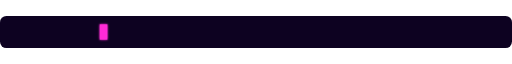
t = 0.00 s
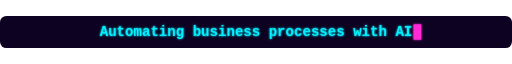
t = 1.67 s
t = 3.38 s: frame unchanged from t = 1.67 s, image omitted
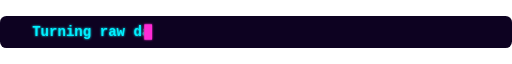
t = 5.10 s
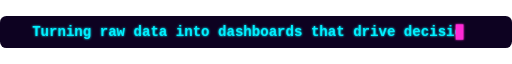
t = 6.75 s
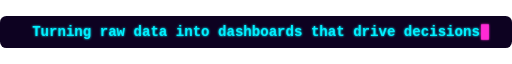
t = 8.24 s

The animated SVG that drew these frames (rendered in a browser with its animation timeline set to each time). Animation: 12 SMIL elements (animate=12); frames cover the first 8.23 s, repeats indefinitely.

<svg xmlns="http://www.w3.org/2000/svg" width="800" height="50" viewBox="0 0 800 50">
<defs><filter id="g" x="-5%" y="-50%" width="110%" height="200%"><feGaussianBlur stdDeviation="2" result="b"/><feMerge><feMergeNode in="b"/><feMergeNode in="SourceGraphic"/></feMerge></filter></defs>
<style>.t{font:700 22px 'Courier New',Consolas,monospace;fill:#00f0ff}</style>
<rect x="0" y="0" width="800" height="50" rx="10" fill="#0d0221"/>
<g filter="url(#g)">
<clipPath id="p0"><rect x="153.8" y="0" height="50" width="0"><animate attributeName="width" values="0;0;492.4;492.4;0;0" keyTimes="0;0.0000;0.0925;0.1925;0.2258;1" dur="18.0s" repeatCount="indefinite"/></rect></clipPath>
<text clip-path="url(#p0)" x="155.8" y="32" class="t">Automating business processes with AI</text>
<rect y="13" width="12" height="24" fill="#ff2bd6" opacity="0"><animate attributeName="x" values="155.8;155.8;646.2;646.2;155.8;155.8" keyTimes="0;0.0000;0.0925;0.1925;0.2258;1" dur="18.0s" repeatCount="indefinite"/><animate attributeName="opacity" values="0;1;1;0" keyTimes="0;0.0000;0.2258;0.2259" dur="18.0s" repeatCount="indefinite" calcMode="discrete"/></rect>
<clipPath id="p1"><rect x="48.2" y="0" height="50" width="0"><animate attributeName="width" values="0;0;703.6;703.6;0;0" keyTimes="0;0.2500;0.3825;0.4825;0.5158;1" dur="18.0s" repeatCount="indefinite"/></rect></clipPath>
<text clip-path="url(#p1)" x="50.2" y="32" class="t">Turning raw data into dashboards that drive decisions</text>
<rect y="13" width="12" height="24" fill="#ff2bd6" opacity="0"><animate attributeName="x" values="50.2;50.2;751.8;751.8;50.2;50.2" keyTimes="0;0.2500;0.3825;0.4825;0.5158;1" dur="18.0s" repeatCount="indefinite"/><animate attributeName="opacity" values="0;1;1;0" keyTimes="0;0.2500;0.5158;0.5159" dur="18.0s" repeatCount="indefinite" calcMode="discrete"/></rect>
<clipPath id="p2"><rect x="120.8" y="0" height="50" width="0"><animate attributeName="width" values="0;0;558.4;558.4;0;0" keyTimes="0;0.5000;0.6050;0.7050;0.7383;1" dur="18.0s" repeatCount="indefinite"/></rect></clipPath>
<text clip-path="url(#p2)" x="122.8" y="32" class="t">Coordinating IT projects across 120+ sites</text>
<rect y="13" width="12" height="24" fill="#ff2bd6" opacity="0"><animate attributeName="x" values="122.8;122.8;679.2;679.2;122.8;122.8" keyTimes="0;0.5000;0.6050;0.7050;0.7383;1" dur="18.0s" repeatCount="indefinite"/><animate attributeName="opacity" values="0;1;1;0" keyTimes="0;0.5000;0.7383;0.7384" dur="18.0s" repeatCount="indefinite" calcMode="discrete"/></rect>
<clipPath id="p3"><rect x="87.8" y="0" height="50" width="0"><animate attributeName="width" values="0;0;624.4;624.4;0;0" keyTimes="0;0.7500;0.8675;0.9675;1.0000;1" dur="18.0s" repeatCount="indefinite"/></rect></clipPath>
<text clip-path="url(#p3)" x="89.8" y="32" class="t">Building AI assistants that people actually use</text>
<rect y="13" width="12" height="24" fill="#ff2bd6" opacity="0"><animate attributeName="x" values="89.8;89.8;712.2;712.2;89.8;89.8" keyTimes="0;0.7500;0.8675;0.9675;1.0000;1" dur="18.0s" repeatCount="indefinite"/><animate attributeName="opacity" values="0;1;1;0" keyTimes="0;0.7500;1.0000;1.0000" dur="18.0s" repeatCount="indefinite" calcMode="discrete"/></rect>
</g>
</svg>
